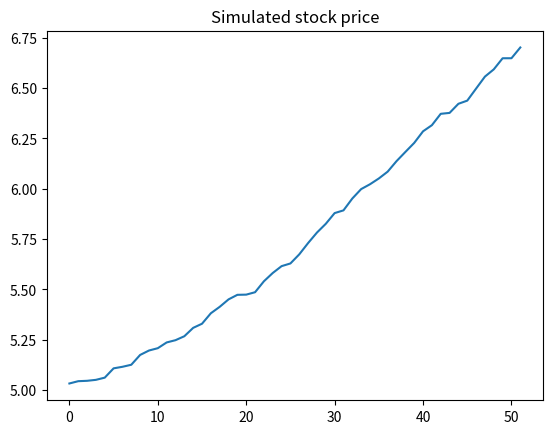

The matplotlib source for this figure:
import numpy as np
import matplotlib.pyplot as plt

#initial stock price
stock_price = 5

#number of trading days
days = 52

#Generate daily returns
returns = np.random.rand(days)

#calculate stock prices
stock_prices = stock_price * np.cumprod(1 + returns/100 )

#plot stock prices
plt.plot(stock_prices)
plt.title('Simulated stock price')
plt.show()


